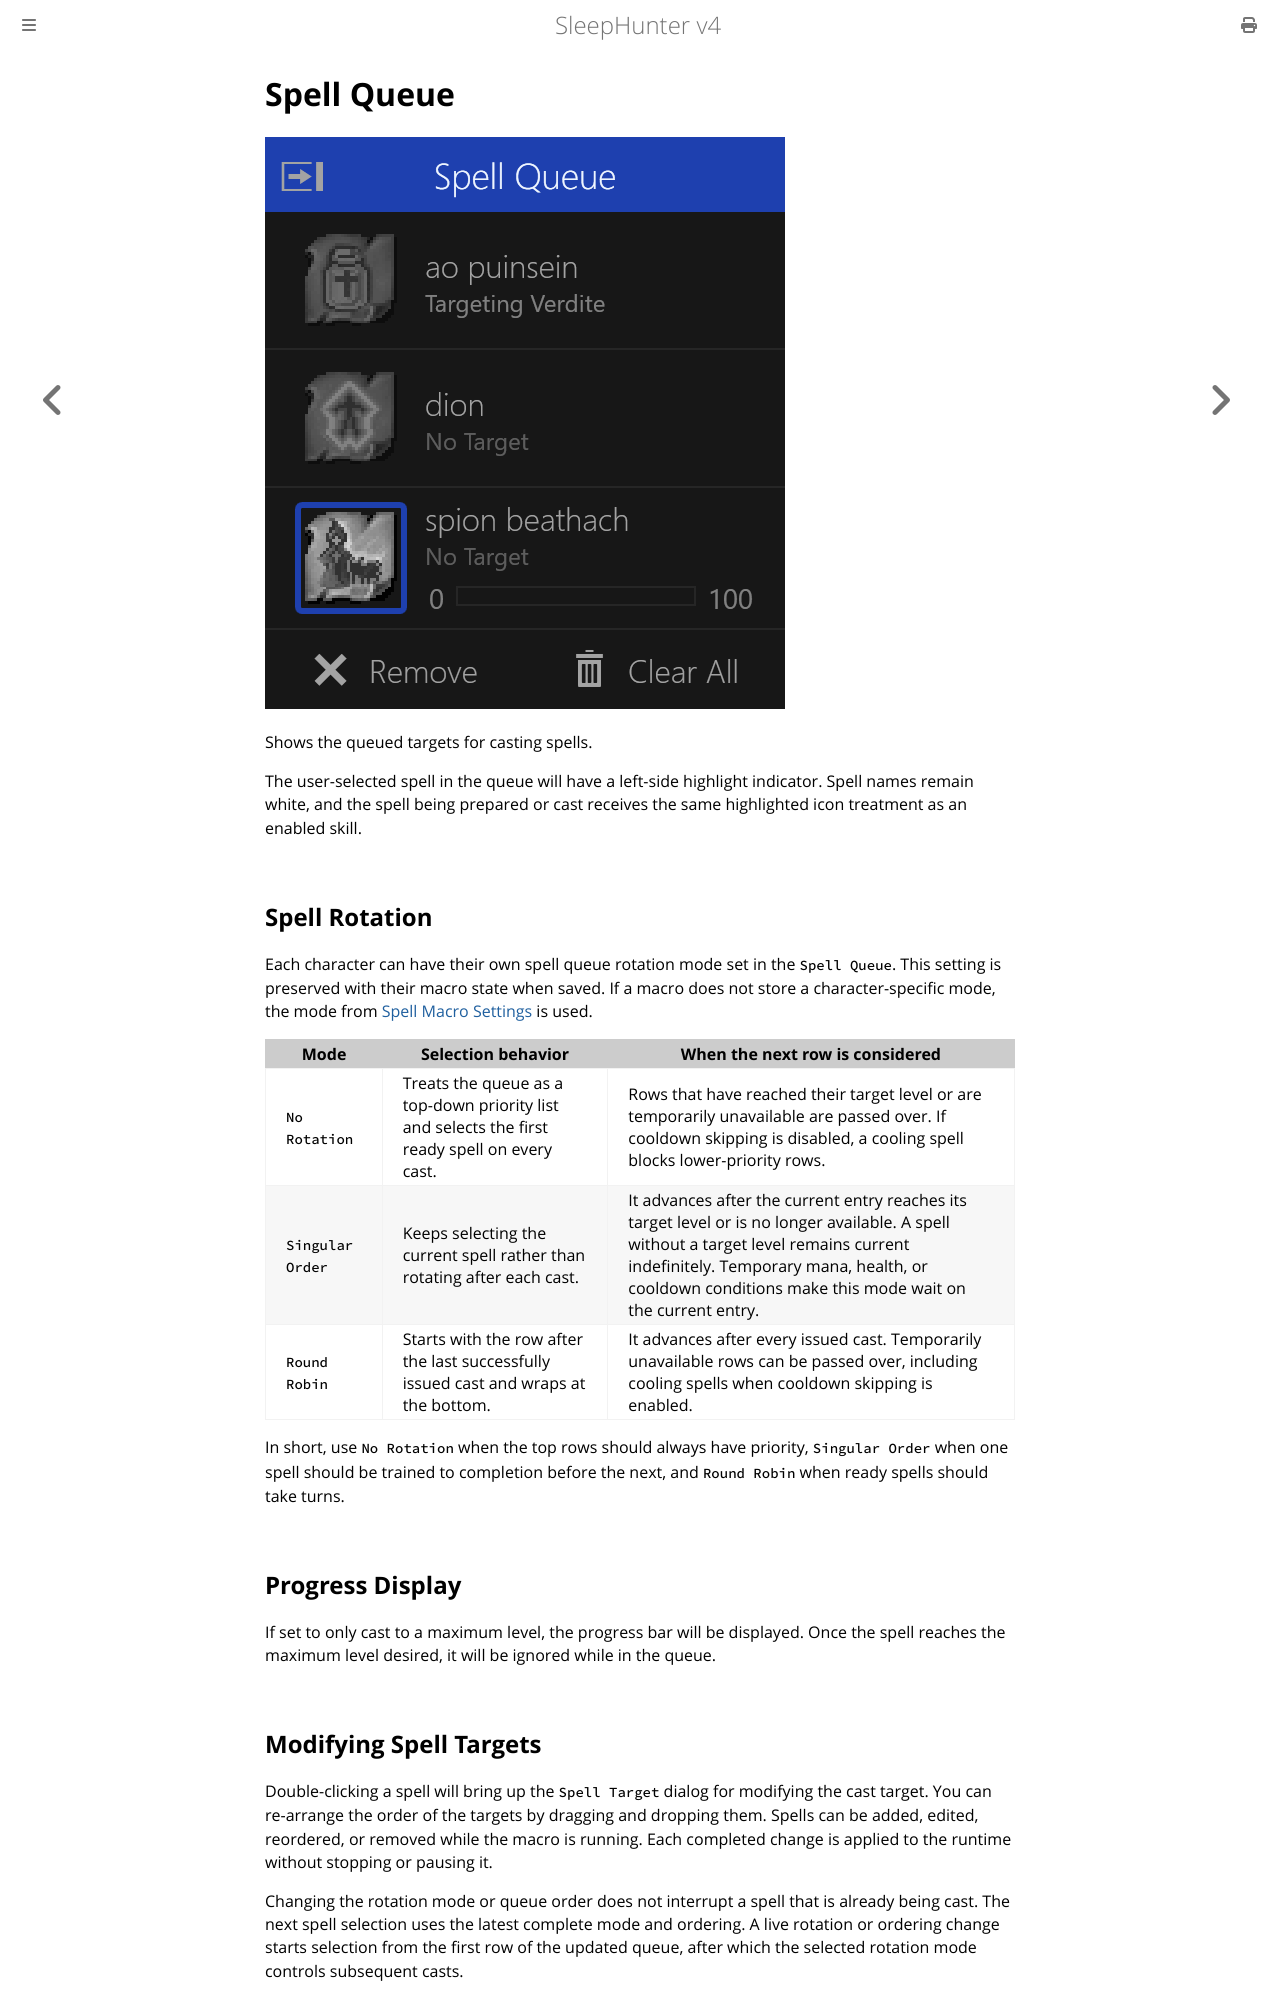

repository: ewrogers/SleepHunter4 · page: main-window/spell-queue.html · generator: mdbook

# Spell Queue

![image](../screenshots/spell-queue.png)

Shows the queued targets for casting spells.

The user-selected spell in the queue will have a left-side highlight indicator.
Spell names remain white, and the spell being prepared or cast receives the same highlighted icon treatment as an enabled skill.

## Spell Rotation

Each character can have their own spell queue rotation mode set in the `Spell Queue`.
This setting is preserved with their macro state when saved.
If a macro does not store a character-specific mode, the mode from [Spell Macro Settings](../settings/spell-macros.md) is used.

| Mode | Selection behavior | When the next row is considered |
| --- | --- | --- |
| `No Rotation` | Treats the queue as a top-down priority list and selects the first ready spell on every cast. | Rows that have reached their target level or are temporarily unavailable are passed over. If cooldown skipping is disabled, a cooling spell blocks lower-priority rows. |
| `Singular Order` | Keeps selecting the current spell rather than rotating after each cast. | It advances after the current entry reaches its target level or is no longer available. A spell without a target level remains current indefinitely. Temporary mana, health, or cooldown conditions make this mode wait on the current entry. |
| `Round Robin` | Starts with the row after the last successfully issued cast and wraps at the bottom. | It advances after every issued cast. Temporarily unavailable rows can be passed over, including cooling spells when cooldown skipping is enabled. |

In short, use `No Rotation` when the top rows should always have priority, `Singular Order` when one spell should be trained to completion before the next, and `Round Robin` when ready spells should take turns.

## Progress Display

If set to only cast to a maximum level, the progress bar will be displayed.
Once the spell reaches the maximum level desired, it will be ignored while in the queue.
